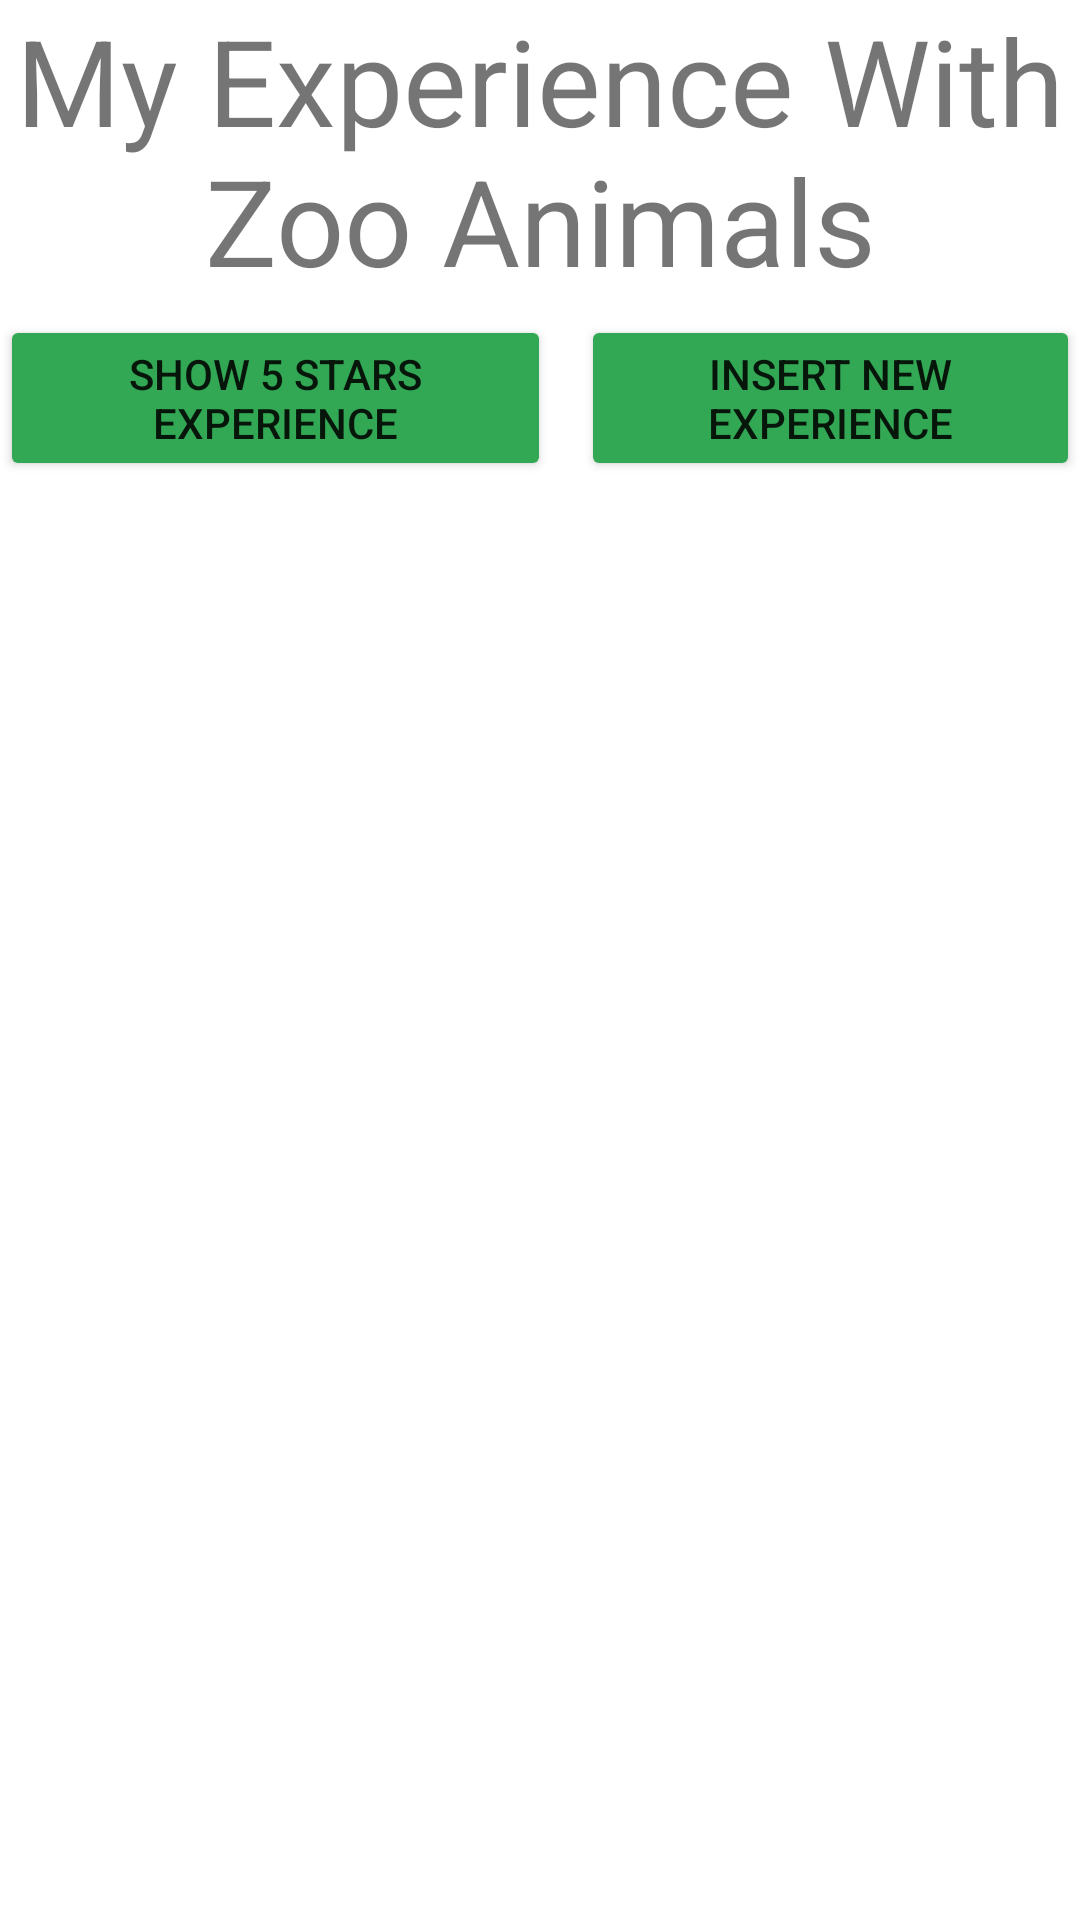

Android layout source for this screen:
<!-- AndroidManifest.xml: application theme Theme.MyExperienceWithZooAnimals -->
<!-- res/layout/activity_main.xml -->
<?xml version="1.0" encoding="utf-8"?>
<LinearLayout xmlns:android="http://schemas.android.com/apk/res/android"
    xmlns:app="http://schemas.android.com/apk/res-auto"
    xmlns:tools="http://schemas.android.com/tools"
    android:layout_width="match_parent"
    android:layout_height="match_parent"
    android:orientation="vertical"
    android:layout_margin="10dp"
    tools:context=".MainActivity">

    <TextView
        android:id="@+id/textView"
        android:layout_width="match_parent"
        android:layout_height="wrap_content"
        android:gravity="center_horizontal"
        android:text="@string/appTitle"
        android:textSize="40sp" />

    <LinearLayout
        android:layout_width="match_parent"
        android:layout_height="wrap_content"
        android:layout_marginTop="5dp"
        android:orientation="horizontal">

        <Button
            android:id="@+id/button5Stars"
            android:layout_width="wrap_content"
            android:layout_height="wrap_content"
            android:layout_weight="1"
            android:layout_marginRight="5dp"
            android:backgroundTint="#32a854"
            android:text="@string/btn1" />

        <Button
            android:id="@+id/buttonInsert"
            android:layout_width="wrap_content"
            android:layout_height="wrap_content"
            android:layout_weight="1"
            android:layout_marginLeft="5dp"
            android:backgroundTint="#32a854"
            android:text="@string/btn2" />
    </LinearLayout>

    <ListView
        android:id="@+id/lv"
        android:layout_width="match_parent"
        android:layout_height="wrap_content" />

</LinearLayout>
<!-- resources referenced by this layout -->
<resources>
  <string name="appTitle">My Experience With Zoo Animals</string>
  <string name="btn1">Show 5 Stars Experience</string>
  <string name="btn2">Insert New Experience</string>
  <style name="Theme.MyExperienceWithZooAnimals" parent="Theme.MaterialComponents.DayNight.DarkActionBar">
          
          <item name="colorPrimary">@color/purple_500</item>
          <item name="colorPrimaryVariant">@color/purple_700</item>
          <item name="colorOnPrimary">@color/white</item>
          
          <item name="colorSecondary">@color/teal_200</item>
          <item name="colorSecondaryVariant">@color/teal_700</item>
          <item name="colorOnSecondary">@color/black</item>
          
          <item name="android:statusBarColor" tools:targetApi="l">?attr/colorPrimaryVariant</item>
          
      </style>
  <!-- not gathered from this repository: default colours our renderer supplied (Android Studio template values) -->
  <color name="purple_500">#FF6200EE</color>
  <color name="purple_700">#FF3700B3</color>
  <color name="teal_200">#FF03DAC5</color>
  <color name="teal_700">#FF018786</color>
  <color name="black">#FF000000</color>
  <color name="white">#FFFFFFFF</color>
</resources>
